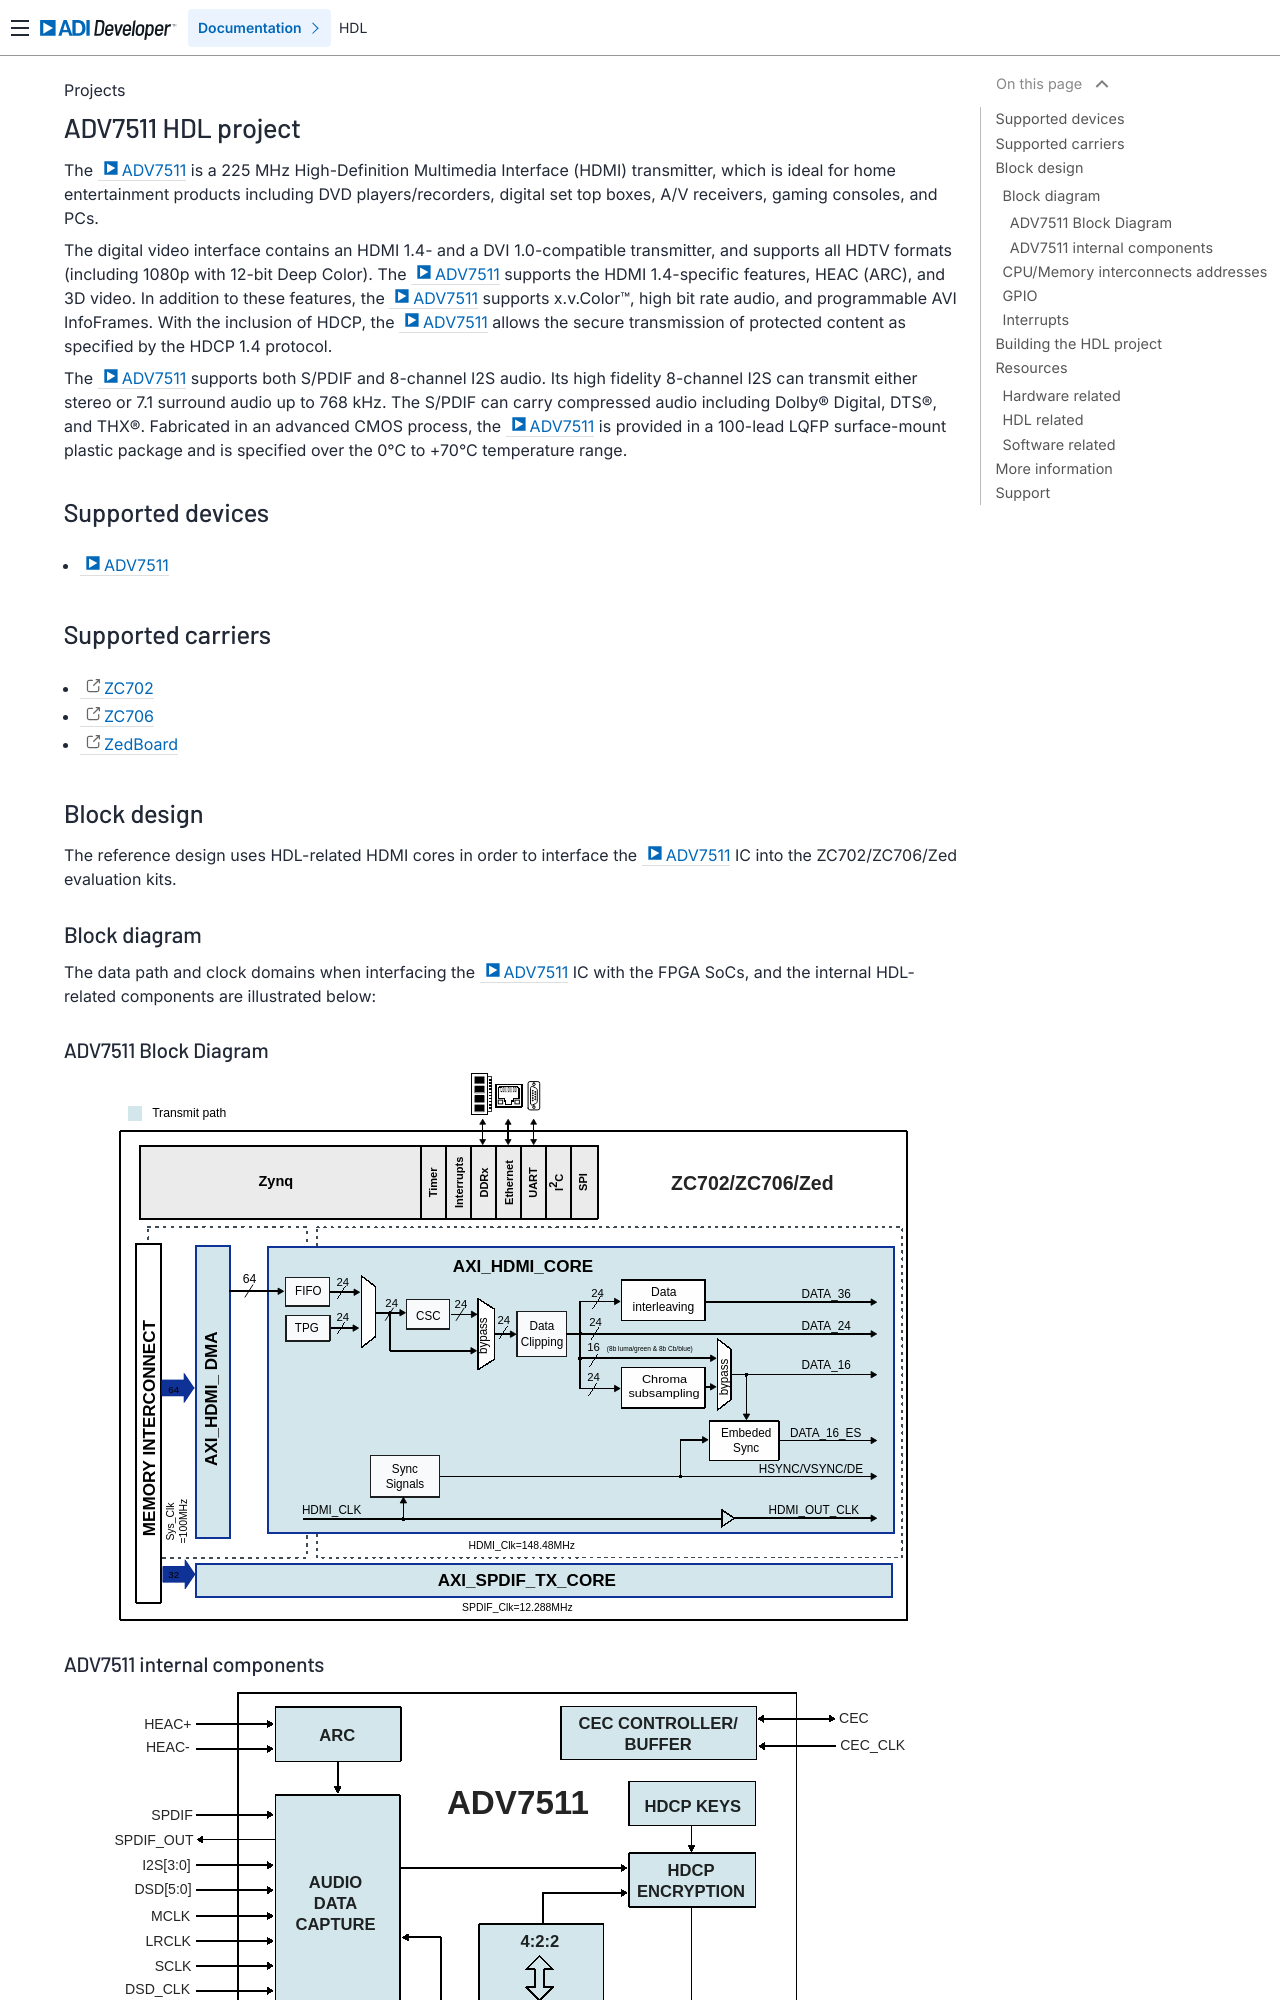

repository: analogdevicesinc/hdl · page: projects/adv7511/index.html · generator: sphinx

.. _adv7511:

ADV7511 HDL project
===============================================================================

The :adi:`ADV7511` is a 225 MHz High-Definition Multimedia Interface (HDMI) transmitter,
which is ideal for home entertainment products including DVD players/recorders, digital
set top boxes, A/V receivers, gaming consoles, and PCs.

The digital video interface contains an HDMI 1.4- and a DVI 1.0-compatible transmitter,
and supports all HDTV formats (including 1080p with 12-bit Deep Color). The :adi:`ADV7511`
supports the HDMI 1.4-specific features, HEAC (ARC), and 3D video. In addition to these features,
the :adi:`ADV7511` supports x.v.Color™, high bit rate audio, and programmable AVI InfoFrames.
With the inclusion of HDCP, the :adi:`ADV7511` allows the secure transmission of protected content
as specified by the HDCP 1.4 protocol.

The :adi:`ADV7511` supports both S/PDIF and 8-channel I2S audio. Its high fidelity 8-channel I2S
can transmit either stereo or 7.1 surround audio up to 768 kHz. The S/PDIF can carry compressed
audio including Dolby® Digital, DTS®, and THX®. Fabricated in an advanced CMOS process, the :adi:`ADV7511`
is provided in a 100-lead LQFP surface-mount plastic package and is specified over the 0°C to
+70°C temperature range.

Supported devices
-------------------------------------------------------------------------------

- :adi:`ADV7511`

Supported carriers
-------------------------------------------------------------------------------

- :xilinx:`ZC702`
- :xilinx:`ZC706`
- `ZedBoard <https://digilent.com/shop/zedboard-zynq-7000-arm-fpga-soc-development-board>`__

Block design
-------------------------------------------------------------------------------

The reference design uses HDL-related HDMI cores in order to interface the :adi:`ADV7511`
IC into the ZC702/ZC706/Zed evaluation kits.

Block diagram
~~~~~~~~~~~~~~~~~~~~~~~~~~~~~~~~~~~~~~~~~~~~~~~~~~~~~~~~~~~~~~~~~~~~~~~~~~~~~~~

The data path and clock domains when interfacing the :adi:`ADV7511` IC with the FPGA SoCs,
and the internal HDL-related components are illustrated below:

ADV7511 Block Diagram
^^^^^^^^^^^^^^^^^^^^^^^^^^^^^^^^^^^^^^^^^^^^^^^^^^^^^^^^^^^^^^^^^^^^^^^^^^^^^^^

.. image:: adv7511_bd.svg
   :width: 800
   :align: center
   :alt: ADV7511 block diagram

ADV7511 internal components
^^^^^^^^^^^^^^^^^^^^^^^^^^^^^^^^^^^^^^^^^^^^^^^^^^^^^^^^^^^^^^^^^^^^^^^^^^^^^^^

.. image:: adv7511_internal.svg
   :width: 800
   :align: center
   :alt: ADV7511 internal components
